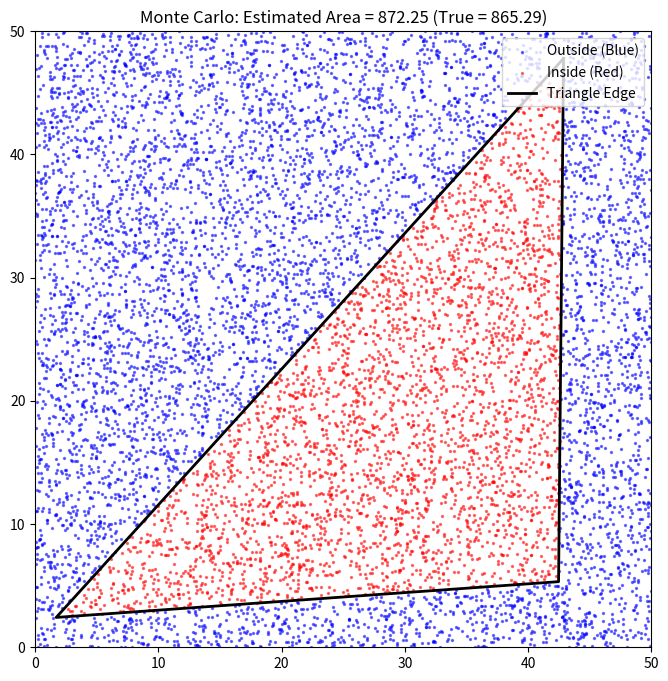

The script that saved this image:
import numpy as np
import matplotlib.pyplot as plt

def is_inside(p, a, b, c):
    
    def cross_product(o, a, b):
        return (a[0] - o[0]) * (b[1] - o[1]) - (a[1] - o[1]) * (b[0] - o[0])

    cp1 = cross_product(a, b, p)
    cp2 = cross_product(b, c, p)
    cp3 = cross_product(c, a, p)

   
    return (cp1 >= 0 and cp2 >= 0 and cp3 >= 0) or (cp1 <= 0 and cp2 <= 0 and cp3 <= 0)


grid_size = 50

num_samples = 10000 



triangle = np.random.uniform(0, grid_size, (3, 2))


points = np.random.uniform(0, grid_size, (num_samples, 2))


inside_points = []
outside_points = []


inside_count = 0
for point in points:
    if is_inside(point, triangle[0], triangle[1], triangle[2]):
        inside_points.append(point)
        inside_count += 1
    else:
        outside_points.append(point)


inside_points = np.array(inside_points)
outside_points = np.array(outside_points)

rectangle_area = grid_size * grid_size
estimated_area = (inside_count / num_samples) * rectangle_area

def true_area(t):
    return 0.5 * abs(t[0,0]*t[1,1] + t[1,0]*t[2,1] + t[2,0]*t[0,1] - (t[1,0]*t[0,1] + t[2,0]*t[1,1] + t[0,0]*t[2,1]))

t_area = true_area(triangle)

print(f"시뮬레이션 추정 넓이: {estimated_area:.2f}")
print(f"수학적 실제 넓이: {t_area:.2f}")
print(f"오차율: {abs(estimated_area - t_area) / t_area * 100:.2f}%")


plt.figure(figsize=(8, 8)) 


if len(outside_points) > 0:
    plt.scatter(outside_points[:, 0], outside_points[:, 1], color='blue', s=2, alpha=0.5, label='Outside (Blue)')
if len(inside_points) > 0:
    plt.scatter(inside_points[:, 0], inside_points[:, 1], color='red', s=2, alpha=0.5, label='Inside (Red)')


t_plot = np.vstack((triangle, triangle[0]))
plt.plot(t_plot[:, 0], t_plot[:, 1], color='black', linewidth=2, label='Triangle Edge')


plt.xlim(0, grid_size)
plt.ylim(0, grid_size)
plt.gca().set_aspect('equal', adjustable='box')
plt.title(f'Monte Carlo: Estimated Area = {estimated_area:.2f} (True = {t_area:.2f})')
plt.legend(loc='upper right')


plt.show()